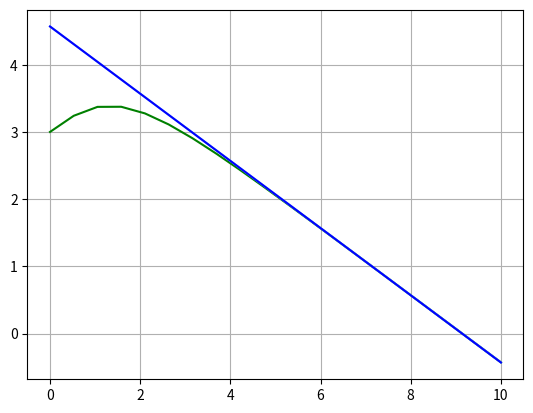

Recreate this plot in Python.
import sympy as sym
from sympy import *
import numpy as np
import math
import matplotlib.pyplot as plt

eps_list = [10e-3, 10e-6, 10e-9]

x_begin = 0
x_end = 10

x = Symbol('x')
f = asin(tanh(x)) - x / 2 + 3

# Метод Ньютона
f_diff = diff(f)
def newton_method(f, begin, end, eps_list):
    results_new = []
    iterations_new = []
    i = 0
    for eps in eps_list:
        i = i + 1
        x_n_prev = end
        x_n = end - f.subs(x, end).n() / f_diff.subs(x, end)
        if (abs(x_n_prev - x_n) <= eps) :
            results_new.append(x_n)
            iterations_new.append(i)
        else : 
            while (abs(x_n_prev - x_n) >= eps) :
                i = i + 1
                x_n_prev = x_n
                res = (x_n - (f.subs(x, x_n) / f_diff.subs(x, x_n))).n()
                x_n = res
            results_new.append(x_n)
            iterations_new.append(i)
    return results_new, iterations_new

junctions = np.linspace(0, 10, 20)
f_b = [f.subs(x, i) for i in junctions]

x_tangent = []
x_b = 10
x_n_prev = x_b
x_n1 = (x_b - f.subs(x, x_b).n() / f_diff.subs(x, x_b)).n(9)
x_tangent.append(x_n1)

x_n_prev = x_n1
res = (x_n1 - (f.subs(x, x_n1) / f_diff.subs(x, x_n1))).n(9)
x_tangent.append(res)

k1 = ((f.subs(x, 10) - f.subs(x, x_tangent[0])).n(9)) / (10 - x_tangent[0])
b1 = f.subs(x, 10).n(9) - k1 * 10

k2 = ((f.subs(x, x_tangent[0]) - f.subs(x, x_tangent[1])).n(9)) / (x_tangent[0] - x_tangent[1])
b2 = f.subs(x, x_tangent[0]).n(9) - k1 * x_tangent[0]


f_tangent1 = [k1 * i + b1 for i in junctions]
f_tangent2 = [k2 * i + b2 for i in junctions]
sp1 = plt.subplot(111)
plt.plot(junctions, f_b, color = 'green')
plt.plot(junctions, f_tangent1, color = 'lightskyblue')
plt.plot(junctions, f_tangent2, color = 'blue')
plt.grid(True)
plt.show()
